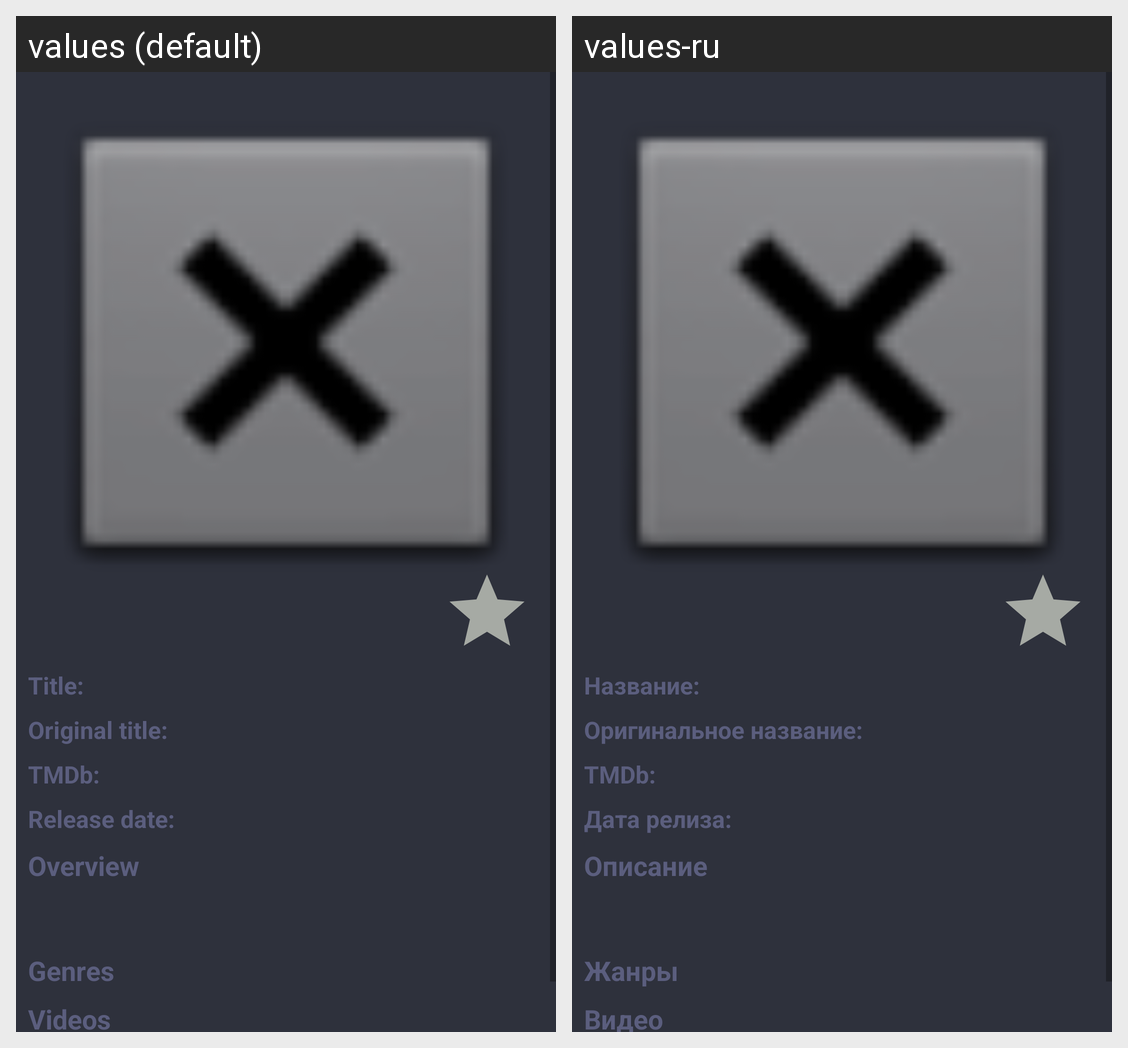

This grid shows one Android layout under two languages. Give, for every string resource on the screen, its name, the default text and each shown locale's text.
Android screen res/layout/fragment_movie_details.xml rendered under 2 locales, left to right: values (default), values-ru. Device: Nexus 5 (rendered at 1080×1920; each locale shown at half size, 540×960, under a caption strip naming it); theme AppTheme.
Strings drawn on this screen, with the default value and each locale's value (text and hints the layout hard-codes, and strings that could not be matched under every locale, appear in the picture but are not listed):

movie_title
  values: Title:
  values-ru: Название:

original_movie_title
  values: Original title:
  values-ru: Оригинальное название:

movie_rating
  values: TMDb:
  values-ru: TMDb:

release_date
  values: Release date:
  values-ru: Дата релиза:

movie_description
  values: Overview
  values-ru: Описание

genres
  values: Genres
  values-ru: Жанры

video_title
  values: Videos
  values-ru: Видео
